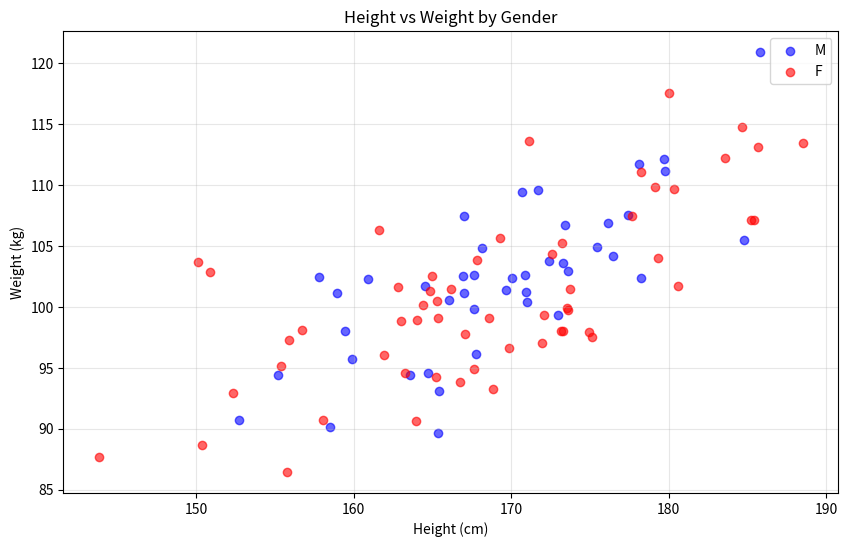

Recreate this plot in Python.
"""Level 03 Visualization — Easy P02 Solution"""

import numpy as np
import matplotlib.pyplot as plt

def solve():
    np.random.seed(42)
    height = np.random.normal(170, 10, 100)
    weight = height * 0.6 + np.random.normal(0, 5, 100)
    gender = np.random.choice(['M', 'F'], 100)
    colors = {'M': 'blue', 'F': 'red'}
    plt.figure(figsize=(10, 6))
    for g in ['M', 'F']:
        mask = gender == g
        plt.scatter(height[mask], weight[mask], c=colors[g], label=g, alpha=0.6)
    plt.xlabel('Height (cm)')
    plt.ylabel('Weight (kg)')
    plt.title('Height vs Weight by Gender')
    plt.legend()
    plt.grid(True, alpha=0.3)
    plt.savefig('scatter_plot.png', dpi=150, bbox_inches='tight')
    plt.show()
    print("Plot saved to scatter_plot.png")

if __name__ == "__main__":
    solve()
